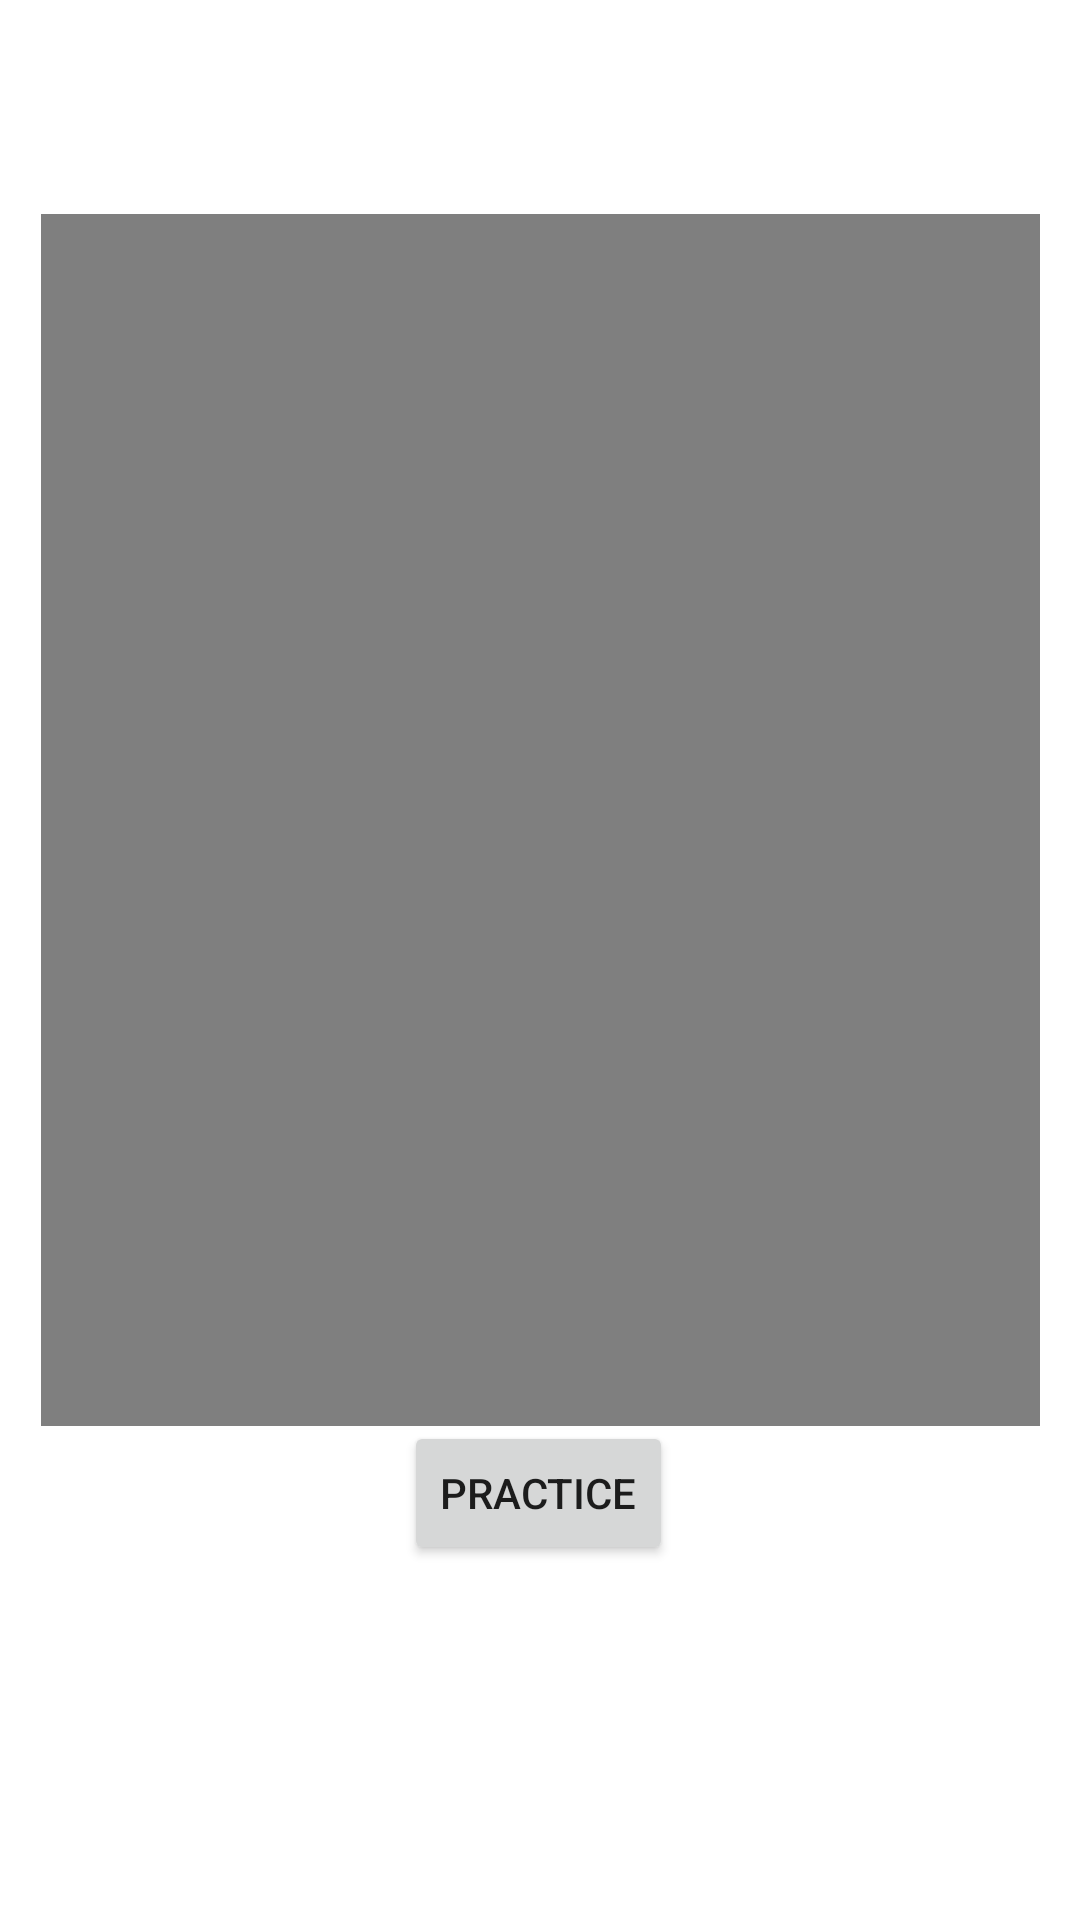

Reconstruct the res/layout file that produces this screen, plus the resources it refers to.
<!-- AndroidManifest.xml: application theme Theme.MobAss2 -->
<!-- res/layout/activity_second_screen2.xml -->
<?xml version="1.0" encoding="utf-8"?>
<androidx.constraintlayout.widget.ConstraintLayout xmlns:android="http://schemas.android.com/apk/res/android"
    xmlns:app="http://schemas.android.com/apk/res-auto"
    xmlns:tools="http://schemas.android.com/tools"
    android:layout_width="match_parent"
    android:layout_height="match_parent"
    tools:context=".SecondScreen">

    <VideoView
        android:id="@+id/videoView"
        android:layout_width="333dp"
        android:layout_height="404dp"
        app:layout_constraintBottom_toBottomOf="parent"
        app:layout_constraintEnd_toEndOf="parent"
        app:layout_constraintStart_toStartOf="parent"
        app:layout_constraintTop_toTopOf="parent"
        app:layout_constraintVertical_bias="0.302" />

    <Button
        android:id="@+id/Practice"
        android:layout_width="wrap_content"
        android:layout_height="wrap_content"
        android:text="Practice"
        app:layout_constraintBottom_toBottomOf="parent"
        app:layout_constraintEnd_toEndOf="parent"
        app:layout_constraintHorizontal_bias="0.498"
        app:layout_constraintStart_toStartOf="parent"
        app:layout_constraintTop_toTopOf="parent"
        app:layout_constraintVertical_bias="0.8" />
</androidx.constraintlayout.widget.ConstraintLayout>
<!-- resources referenced by this layout -->
<resources>
  <style name="Theme.MobAss2" parent="Theme.MaterialComponents.DayNight.DarkActionBar">
          
          <item name="colorPrimary">@color/purple_500</item>
          <item name="colorPrimaryVariant">@color/purple_700</item>
          <item name="colorOnPrimary">@color/white</item>
          
          <item name="colorSecondary">@color/teal_200</item>
          <item name="colorSecondaryVariant">@color/teal_700</item>
          <item name="colorOnSecondary">@color/black</item>
          
          <item name="android:statusBarColor" tools:targetApi="l">?attr/colorPrimaryVariant</item>
          
      </style>
  <!-- not gathered from this repository: default colours our renderer supplied (Android Studio template values) -->
  <color name="purple_500">#FF6200EE</color>
  <color name="purple_700">#FF3700B3</color>
  <color name="teal_200">#FF03DAC5</color>
  <color name="teal_700">#FF018786</color>
  <color name="black">#FF000000</color>
  <color name="white">#FFFFFFFF</color>
</resources>
